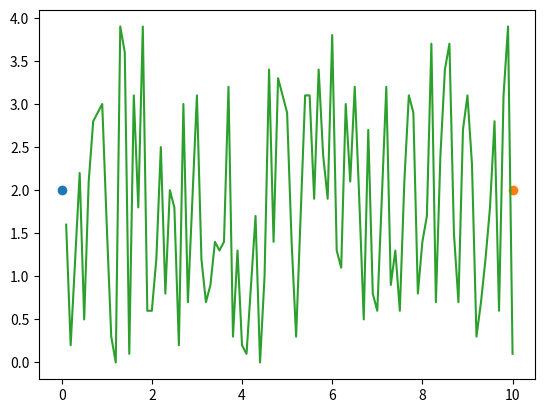

Write Python code to recreate this figure.
import numpy as np
import matplotlib.pyplot as plt
import matplotlib as mlib


def generateCurveBetweenPoints(a, b, width, dpi=.1):
    ny = int(width / dpi)
    nx = int((b[0] - a[0]) / dpi)
    data = np.random.randint(-ny, ny, nx)
    x, y = [], []
    for i in range(1, nx + 1):
        x.append(a[0] + i * dpi)
        y.append(a[1] + data[i-1] * dpi)
    return x, y

if __name__ == '__main__':
    for i in range(10):
        x, y = generateCurveBetweenPoints([0, 2], [10, 2], 2)
        plt.clf()
        plt.plot(0, 2, 'o')
        plt.plot(10, 2, 'o')
        plt.plot(x, y)
        plt.savefig("fig_{0}.png".format(i))